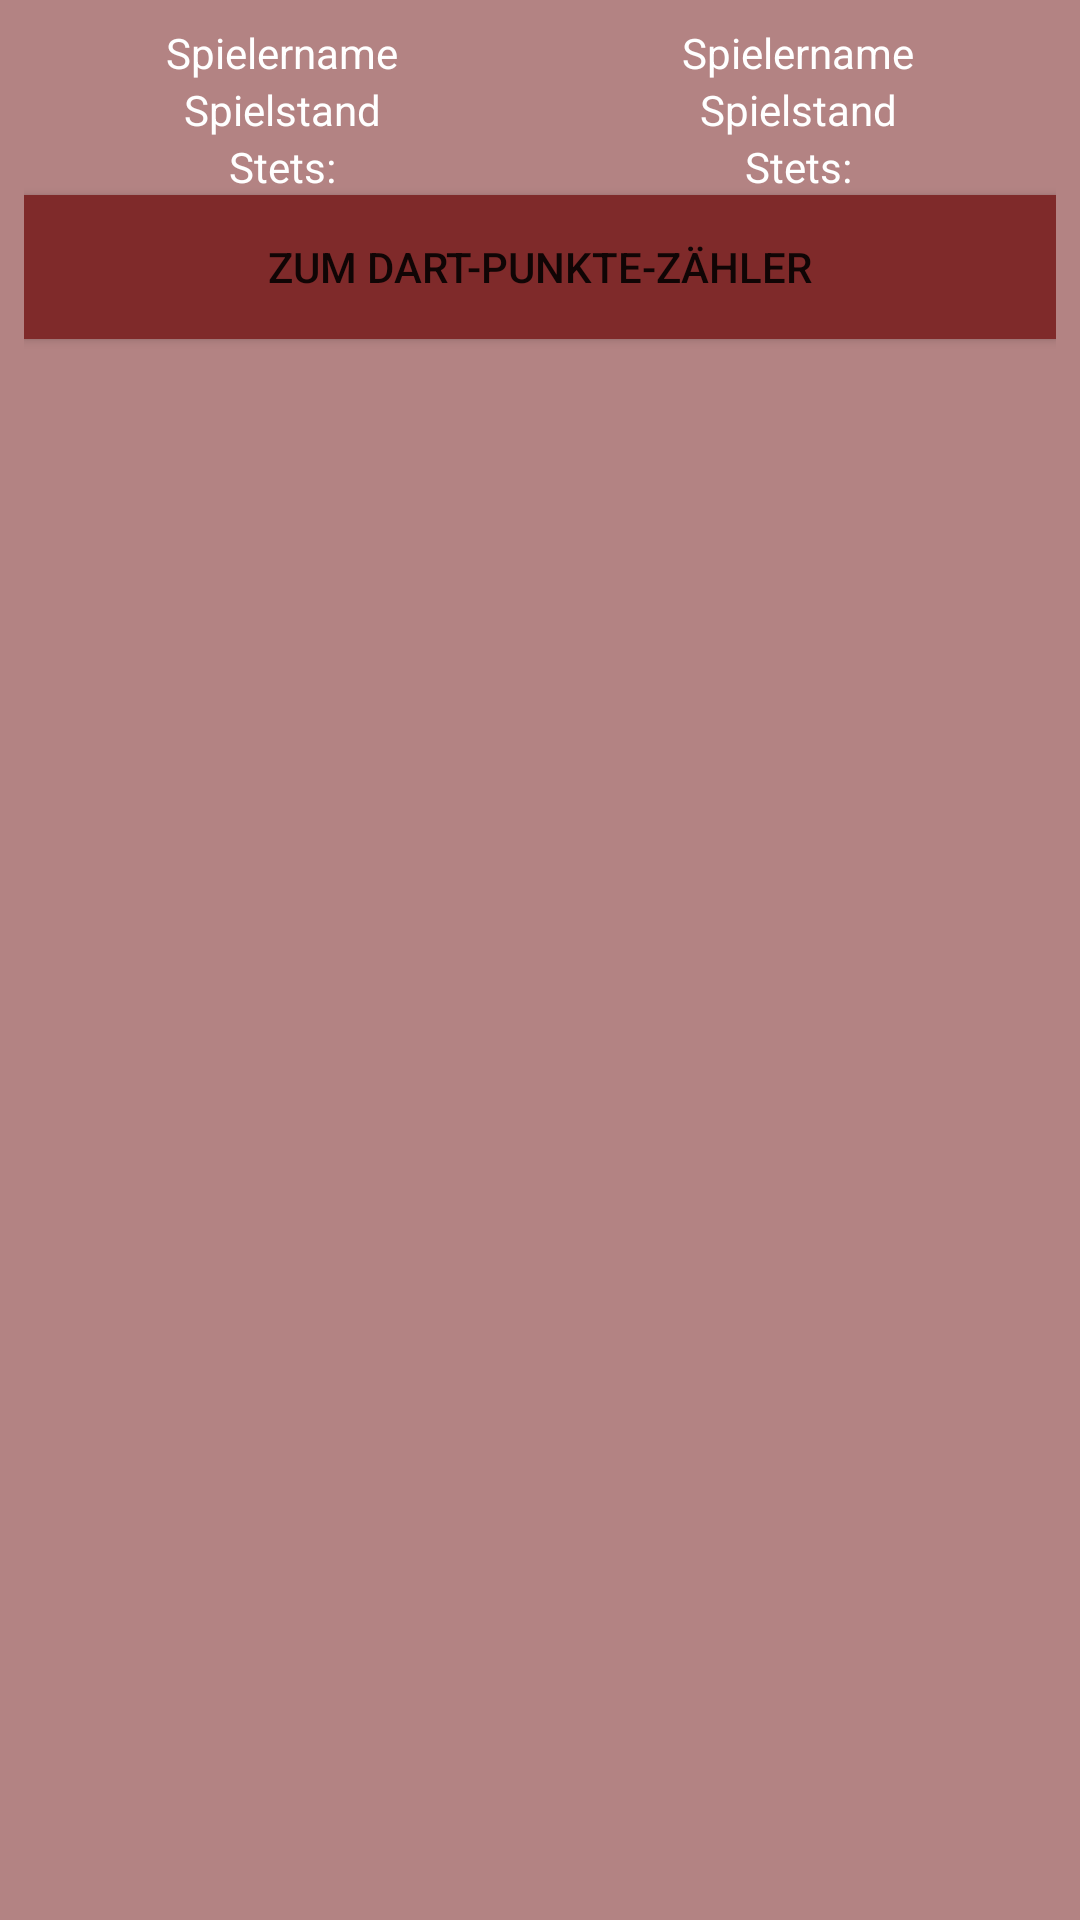

This screen was rendered from an Android layout file. Write that file and the resources it references.
<!-- AndroidManifest.xml: application theme AppTheme -->
<!-- res/layout/point_counter_widget.xml -->
<LinearLayout xmlns:android="http://schemas.android.com/apk/res/android"
    android:id="@+id/widget"
    android:layout_width="match_parent"
    android:layout_height="match_parent"
    android:background="#907F2A2A"
    android:orientation="vertical"
    android:padding="@dimen/widget_margin"
    android:weightSum="1">



    <LinearLayout
        android:layout_width="match_parent"
        android:layout_height="wrap_content">

        <TextView
            android:id="@+id/widget_player1Name"
            android:layout_width="wrap_content"
            android:layout_height="wrap_content"
            android:layout_weight="1"
            android:gravity="center"
            android:text="@string/player_name"
            android:textColor="@android:color/white"/>

        <TextView
            android:id="@+id/widget_player2Name"
            android:layout_width="wrap_content"
            android:layout_height="wrap_content"
            android:layout_weight="1"
            android:gravity="center"
            android:text="@string/player_name"
            android:textColor="@android:color/white"/>
    </LinearLayout>

    <LinearLayout
        android:layout_width="match_parent"
        android:layout_height="wrap_content">
        <TextView
            android:id="@+id/widget_player1GameState"
            android:layout_width="wrap_content"
            android:layout_height="wrap_content"
            android:layout_weight="1"
            android:gravity="center"
            android:text="@string/game_stand"
            android:textColor="@android:color/white"/>

        <TextView
            android:id="@+id/widget_player2GameState"
            android:layout_width="wrap_content"
            android:layout_height="wrap_content"
            android:layout_weight="1"
            android:gravity="center"
            android:text="@string/game_stand"
            android:textColor="@android:color/white"/>
    </LinearLayout>

    <LinearLayout
        android:layout_width="match_parent"
        android:layout_height="wrap_content">
        <TextView
            android:id="@+id/widget_player1Set"
            android:layout_width="wrap_content"
            android:layout_height="wrap_content"
            android:layout_weight="1"
            android:gravity="center"
            android:text="@string/sets"
            android:textColor="@android:color/white"/>

        <TextView
            android:id="@+id/widget_player2Set"
            android:layout_width="wrap_content"
            android:layout_height="wrap_content"
            android:layout_weight="1"
            android:gravity="center"
            android:text="@string/sets"
            android:textColor="@android:color/white"/>
    </LinearLayout>

    <Button
        android:id="@+id/widget_button"
        android:layout_width="match_parent"
        android:layout_height="wrap_content"
        android:text="@string/widget_to_counter"
        android:background="@color/colorPrimaryDark"/>

</LinearLayout>
<!-- resources referenced by this layout -->
<resources>
  <color name="colorPrimaryDark">#7F2A2A</color>
  <dimen name="widget_margin">8dp</dimen>
  <string name="game_stand">Spielstand</string>
  <string name="player_name">Spielername</string>
  <string name="sets">Stets: </string>
  <string name="widget_to_counter">zum Dart-Punkte-Zähler</string>
  <style name="AppTheme" parent="Theme.AppCompat.Light.DarkActionBar">
          <item name="colorPrimary">@color/colorPrimary</item>
          <item name="colorPrimaryDark">@color/colorPrimaryDark</item>
          <item name="colorAccent">@color/colorAccent</item>
          <item name="preferenceTheme">@style/PreferenceThemeOverlay</item>
      </style>
  <color name="colorPrimary">#B33B3B</color>
  <color name="colorAccent">#00BF40</color>
</resources>
